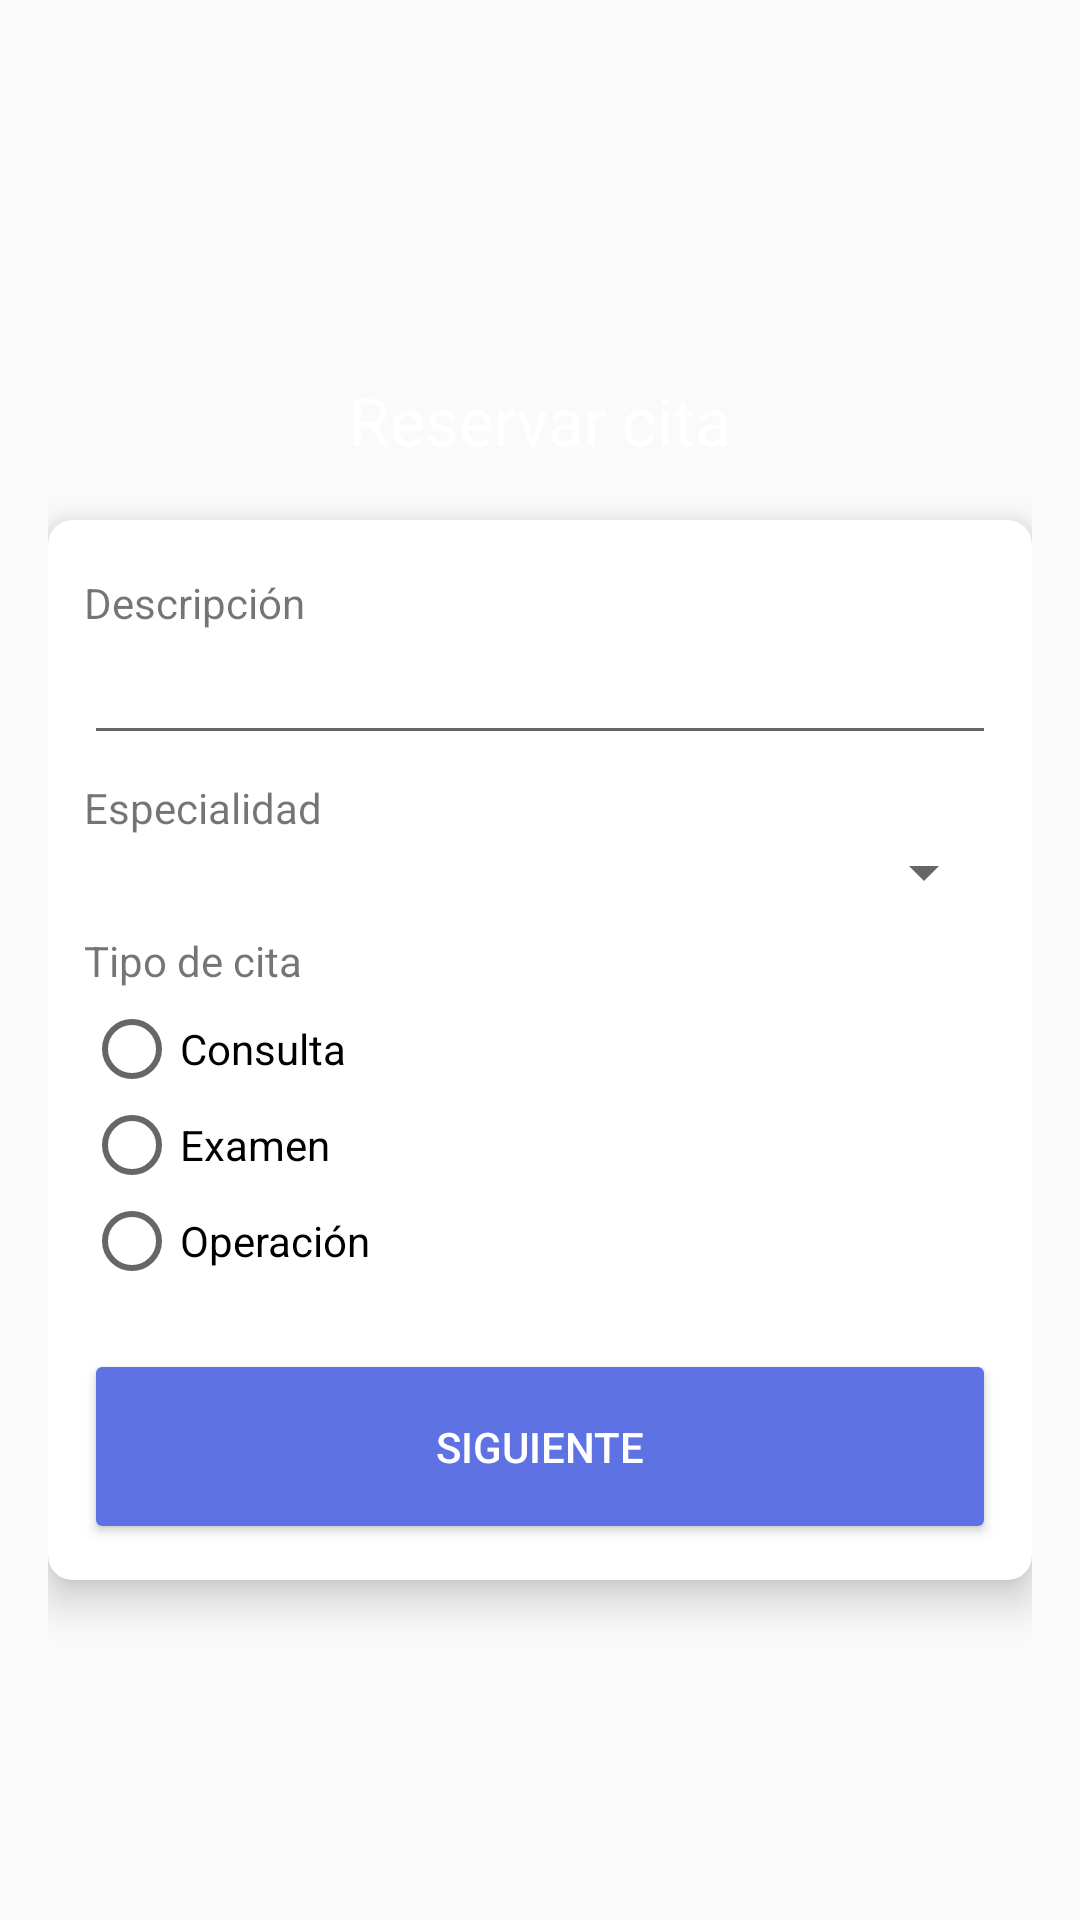

Android layout source for this screen:
<!-- AndroidManifest.xml: application theme AppTheme -->
<!-- res/layout/activity_create_appoinment.xml -->
<?xml version="1.0" encoding="utf-8"?>
<LinearLayout xmlns:android="http://schemas.android.com/apk/res/android"
    xmlns:app="http://schemas.android.com/apk/res-auto"
    xmlns:tools="http://schemas.android.com/tools"
    android:layout_width="match_parent"
    android:layout_height="match_parent"
    android:background="@drawable/bg_gradient"
    android:orientation="vertical"
    android:gravity="center"
    android:padding="16dp"
    android:animateLayoutChanges="true"
    tools:context=".CreateAppoinmentActivity">

    <TextView
        android:layout_width="match_parent"
        android:layout_height="60dp"
        android:gravity="center_horizontal"
        android:paddingTop="12dp"
        android:text="@string/label_create_appointment"
        android:textAppearance="@style/Base.TextAppearance.AppCompat.Large"
        android:textColor="@color/white" />

    <androidx.cardview.widget.CardView
        android:id="@+id/cvStep1"
        android:layout_width="match_parent"
        android:layout_height="wrap_content"
        app:cardCornerRadius="8dp"
        app:cardElevation="8dp"
        app:contentPadding="12dp">

        <LinearLayout
            android:layout_width="match_parent"
            android:layout_height="wrap_content"
            android:orientation="vertical">

            <TextView
                android:layout_width="wrap_content"
                android:layout_height="wrap_content"
                android:layout_marginTop="6dp"
                android:text="@string/label_description" />

            <EditText
                android:layout_width="match_parent"
                android:layout_height="wrap_content" />

            <TextView
                android:layout_width="wrap_content"
                android:layout_height="wrap_content"
                android:layout_marginTop="8dp"
                android:text="@string/label_specialty" />

            <Spinner
                android:id="@+id/spinerSpecialties"
                android:layout_width="match_parent"
                android:layout_height="wrap_content" />

            <TextView
                android:layout_width="wrap_content"
                android:layout_height="wrap_content"
                android:layout_marginTop="8dp"
                android:layout_marginBottom="4dp"
                android:text="@string/label_type" />

            <RadioGroup xmlns:android="http://schemas.android.com/apk/res/android"
                android:layout_width="match_parent"
                android:layout_height="wrap_content"
                android:layout_marginBottom="8dp"
                android:orientation="vertical">

                <RadioButton
                    android:layout_width="wrap_content"
                    android:layout_height="wrap_content"
                    android:text="@string/type1" />

                <RadioButton
                    android:layout_width="wrap_content"
                    android:layout_height="wrap_content"
                    android:text="@string/type2" />

                <RadioButton
                    android:layout_width="wrap_content"
                    android:layout_height="wrap_content"
                    android:text="@string/type3" />
            </RadioGroup>

            <Button
                android:id="@+id/btnNext"
                style="@style/MenuButton"
                android:layout_width="match_parent"
                android:drawableEnd="@drawable/ic_navigate_next"
                android:text="@string/btn_next" />

        </LinearLayout>

    </androidx.cardview.widget.CardView>

    <androidx.cardview.widget.CardView
        android:id="@+id/cvStep2"
        app:contentPadding="12dp"
        app:cardCornerRadius="8dp"
        app:cardElevation="8dp"
        android:visibility="gone"
        android:layout_width="match_parent"
        android:layout_height="wrap_content">

        <androidx.core.widget.NestedScrollView
            android:layout_width="match_parent"
            android:layout_height="wrap_content">


            <LinearLayout
                android:orientation="vertical"
                android:layout_width="match_parent"
                android:layout_height="wrap_content">

                <TextView
                    android:layout_marginTop="8dp"
                    android:text="@string/label_doctor"
                    android:layout_width="wrap_content"
                    android:layout_height="wrap_content"/>

                <Spinner
                    android:id="@+id/spinerDoctors"
                    android:layout_width="match_parent"
                    android:layout_height="wrap_content"/>

                <TextView
                    android:layout_marginTop="8dp"
                    android:text="@string/label_scheduled_date"
                    android:layout_width="wrap_content"
                    android:layout_height="wrap_content"/>

                <EditText
                    android:id="@+id/etScheduledDate"
                    android:onClick="OnClickScheduledDate"
                    android:inputType="date"
                    android:focusable="false"
                    android:clickable="true"
                    android:maxLines="1"
                    android:layout_width="match_parent"
                    android:layout_height="wrap_content"/>

                <LinearLayout
                    android:layout_width="match_parent"
                    android:layout_height="wrap_content"
                    android:orientation="horizontal">

                    <LinearLayout
                        android:layout_width="0dp"
                        android:layout_weight="1"
                        android:id="@+id/radioGroupLeft"
                        android:layout_height="wrap_content"
                        android:layout_marginBottom="8dp"
                        android:orientation="vertical">
                        <RadioButton
                            android:layout_width="wrap_content"
                            android:layout_height="wrap_content"
                            android:text="8:00 AM"/>
                        <RadioButton
                            android:layout_width="wrap_content"
                            android:layout_height="wrap_content"
                            android:text="8:00 AM"/>
                    </LinearLayout>

                    <LinearLayout
                        android:layout_width="0dp"
                        android:layout_weight="1"
                        android:id="@+id/radioGroupRight"
                        android:layout_height="wrap_content"
                        android:layout_marginBottom="8dp"
                        android:orientation="vertical">
                        <RadioButton
                            android:layout_width="wrap_content"
                            android:layout_height="wrap_content"
                            android:text="8:00 AM"/>
                        <RadioButton
                            android:layout_width="wrap_content"
                            android:layout_height="wrap_content"
                            android:text="8:00 AM"/>
                    </LinearLayout>

                </LinearLayout>

                <Button
                    android:id="@+id/btnConfirmAppointment"
                    style="@style/MenuButton"
                    android:layout_width="match_parent"
                    android:drawableEnd="@drawable/ic_check"
                    android:text="@string/btn_confirm" />

            </LinearLayout>

        </androidx.core.widget.NestedScrollView>
    </androidx.cardview.widget.CardView>

</LinearLayout>
<!-- resources referenced by this layout -->
<resources>
  <color name="white">#fff</color>
  <string name="btn_confirm">Confirmar</string>
  <string name="btn_next">Siguiente</string>
  <string name="label_create_appointment">Reservar cita</string>
  <string name="label_description">Descripción</string>
  <string name="label_doctor">Médico</string>
  <string name="label_scheduled_date">Fecha de la cita</string>
  <string name="label_specialty">Especialidad</string>
  <string name="label_type">Tipo de cita</string>
  <string name="type1">Consulta</string>
  <string name="type2">Examen</string>
  <string name="type3">Operación</string>
  <style name="MenuButton" parent="@style/Widget.AppCompat.Button.Colored">
          <item name="android:paddingLeft">90dp</item>
          <item name="android:layout_marginTop">12dp</item>
          <item name="android:paddingRight">90dp</item>
          <item name="android:layout_height">65dp</item>
      </style>
  <style name="AppTheme" parent="Theme.AppCompat.Light.DarkActionBar">
          
          <item name="colorPrimary">@color/colorPrimary</item>
          <item name="colorPrimaryDark">@color/colorPrimaryDark</item>
          <item name="colorAccent">@color/colorAccent</item>
      </style>
  <color name="colorPrimary">#825ee4</color>
  <color name="colorPrimaryDark">#172b4d</color>
  <color name="colorAccent">#5e72e4</color>
</resources>
